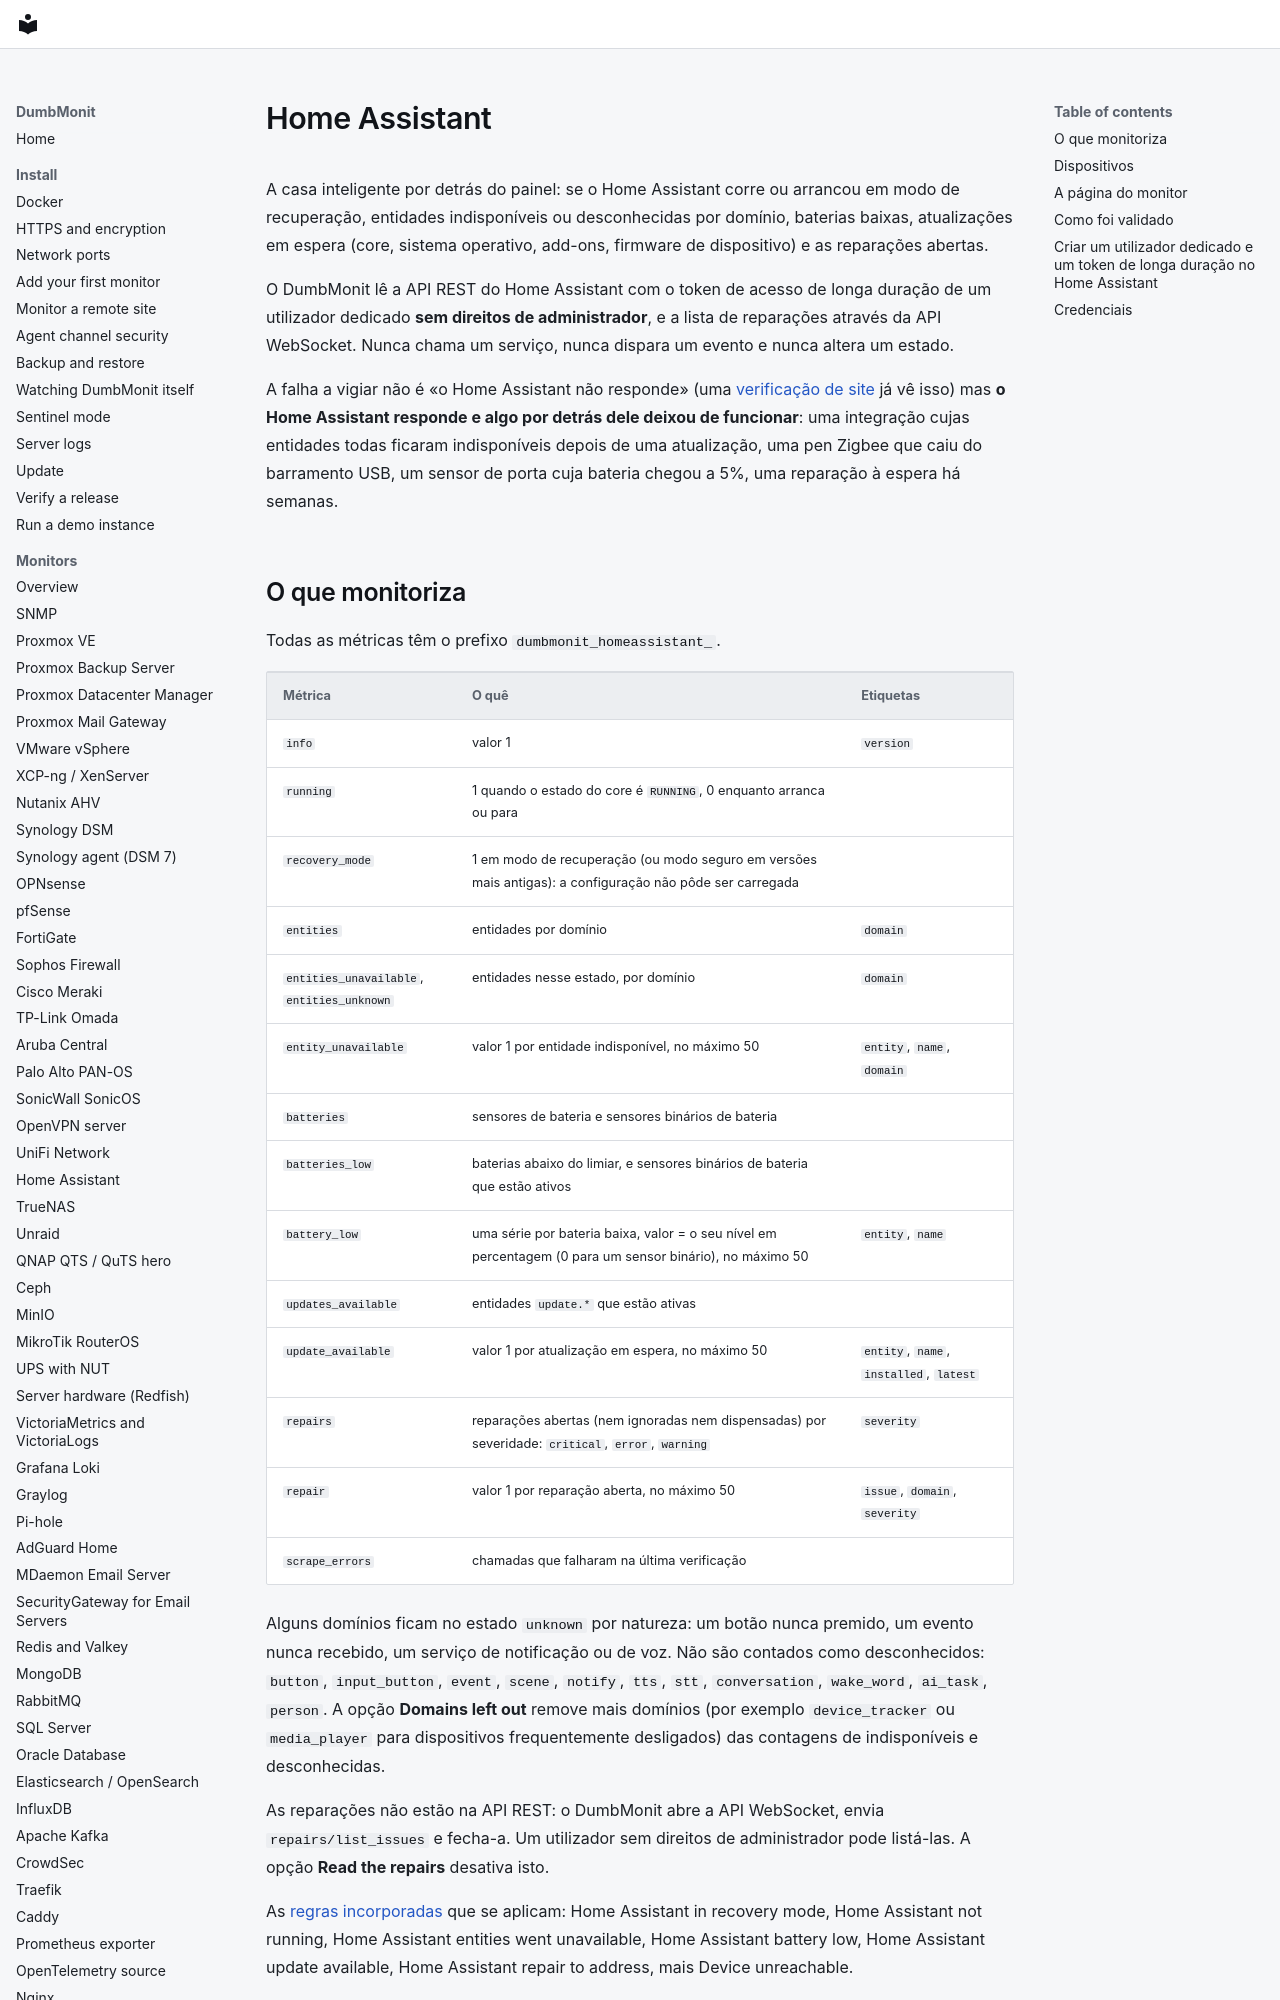

repository: laupernoe/dumbmonit · page: devices/homeassistant.pt/index.html · generator: mkdocs

# Home Assistant {#home-assistant}

A casa inteligente por detrás do painel: se o Home Assistant corre ou
arrancou em modo de recuperação, entidades indisponíveis ou desconhecidas
por domínio, baterias baixas, atualizações em espera (core, sistema
operativo, add-ons, firmware de dispositivo) e as reparações abertas.

O DumbMonit lê a API REST do Home Assistant com o token de acesso de longa
duração de um utilizador dedicado **sem direitos de administrador**, e a
lista de reparações através da API WebSocket. Nunca chama um serviço, nunca
dispara um evento e nunca altera um estado.

A falha a vigiar não é «o Home Assistant não responde» (uma
[verificação de site](services.md#http) já vê isso) mas **o Home Assistant
responde e algo por detrás dele deixou de funcionar**: uma integração cujas
entidades todas ficaram indisponíveis depois de uma atualização, uma pen
Zigbee que caiu do barramento USB, um sensor de porta cuja bateria chegou a
5%, uma reparação à espera há semanas.
